Run: headless pygame with SDL's dummy video driver; simulated clock (each Clock.tick advances the game by its frame time, no real sleeping); random seed 0; keys injected as events and as key.get_pressed() state; mouse plan: one left click at the window centre at the start of phase 2, then a move to the lower-right quarter at the start of phase 3.
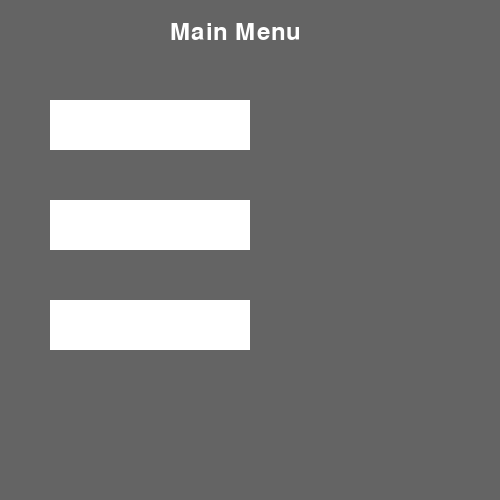
Frame 1 of 4 · flips 1–60 · no input
Frame 2 of 4 · flips 61–180 · clicked the window centre · tapped SPACE, RETURN · held RIGHT (→), D · screen unchanged from frame 1, image omitted
Frame 3 of 4 · flips 181–300 · moved the mouse to the lower-right quarter · held DOWN (↓), S · screen unchanged from frame 2, image omitted
Frame 4 of 4 · flips 301–420 · held LEFT (←), A, UP (↑), W · screen unchanged from frame 3, image omitted

The pygame program that drew these frames:

import pygame
import sys

mainClock = pygame.time.Clock()
from pygame.locals import *
pygame.init()
pygame.display.set_caption('Kingdoms_Main_Menu')
screen = pygame.display.set_mode((500,500), 0,32)

font = pygame.font.SysFont('Corbel', 20)


def menu_draw_text(text, font, color, surface, x, y):
    textobj = font.render(text, 1, color)
    textrect = textobj.get_rect()
    textrect.topleft = (x,y)
    surface.blit(textobj, textrect)




click = False


def main_menu():
    while True:

        screen.fill((100,100,100))
        menu_draw_text('Main Menu', pygame.font.SysFont('Corbel', 35), (255, 255, 255), screen, 170, 20)

        mx, my = pygame.mouse.get_pos()

        button_play = pygame.Rect(50, 100, 200, 50)
        button_deck = pygame.Rect(50, 200, 200, 50)
        button_quit = pygame.Rect(50, 300, 200, 50)

        if button_play.collidepoint((mx,my)):
            if click:
                pass
        if button_deck.collidepoint((mx,my)):
            if click:
                pass
        if button_quit.collidepoint((mx,my)):
            if click:
                pygame.quit()
                sys.exit()

        pygame.draw.rect(screen, (255,255,255), button_play)
        pygame.draw.rect(screen, (255,255,255), button_deck)
        pygame.draw.rect(screen, (255,255,255), button_quit)
        

        click = False

        for event in pygame.event.get():
            if event.type == QUIT:
                pygame.quit()
                sys.exit()
            if event.type == KEYDOWN:
                if event.key == K_ESCAPE:
                    pygame.quit()
                    sys.exit()
            if event.type == MOUSEBUTTONDOWN:
                if event.button == 1:
                    click = True
        pygame.display.update()
        mainClock.tick(60)


main_menu()
